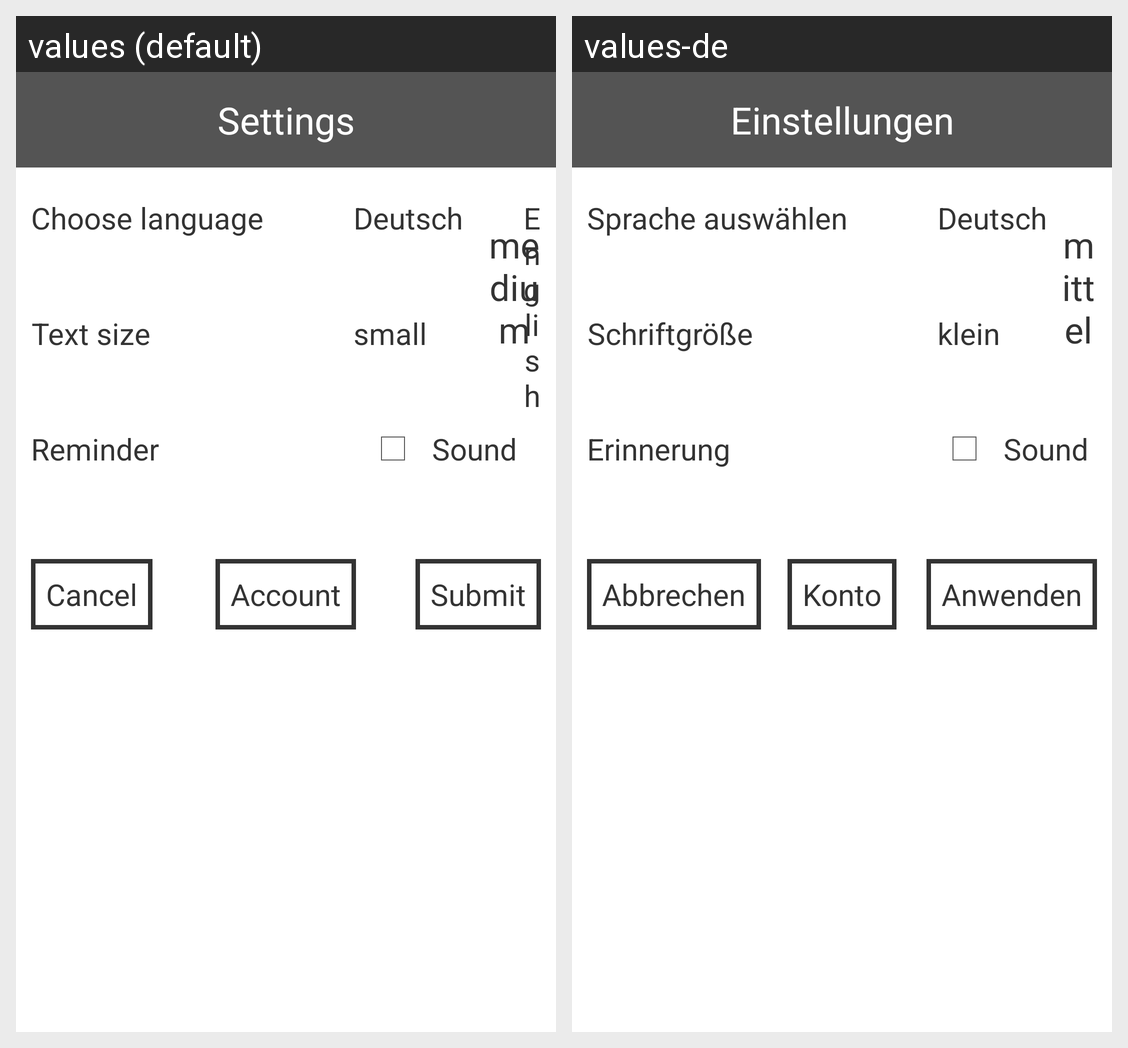

The same Android screen rendered under two of its app's locales, left to right. List the strings drawn on it with the default value and each locale's translation.
Android screen res/layout/dialog_settings.xml rendered under 2 locales, left to right: values (default), values-de. Device: Nexus 5 (rendered at 1080×1920; each locale shown at half size, 540×960, under a caption strip naming it); theme AppTheme.
Strings drawn on this screen, with the default value and each locale's value (text and hints the layout hard-codes, and strings that could not be matched under every locale, appear in the picture but are not listed):

dialog_settings_title
  values: Settings
  values-de: Einstellungen

dialog_settings_language_title
  values: Choose language
  values-de: Sprache auswählen

dialog_settings_textsize_title
  values: Text size
  values-de: Schriftgröße

dialog_settings_textsize_small
  values: small
  values-de: klein

dialog_settings_textsize_medium
  values: medium
  values-de: mittel

reminder_options
  values: Reminder
  values-de: Erinnerung

reminder_audio
  values: Sound
  values-de: Sound

dialog_settings_close_button
  values: Cancel
  values-de: Abbrechen

btn_edit_account
  values: Account
  values-de: Konto

dialog_settings_save_button
  values: Submit
  values-de: Anwenden
